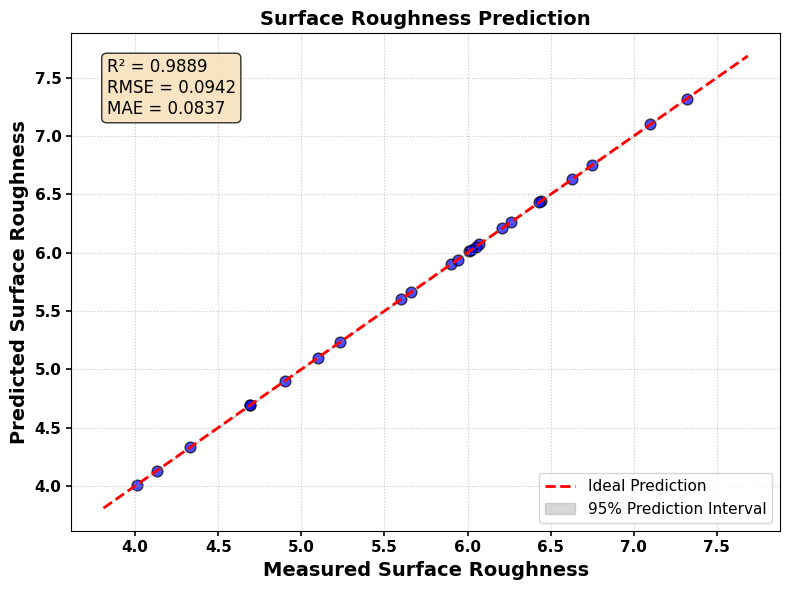
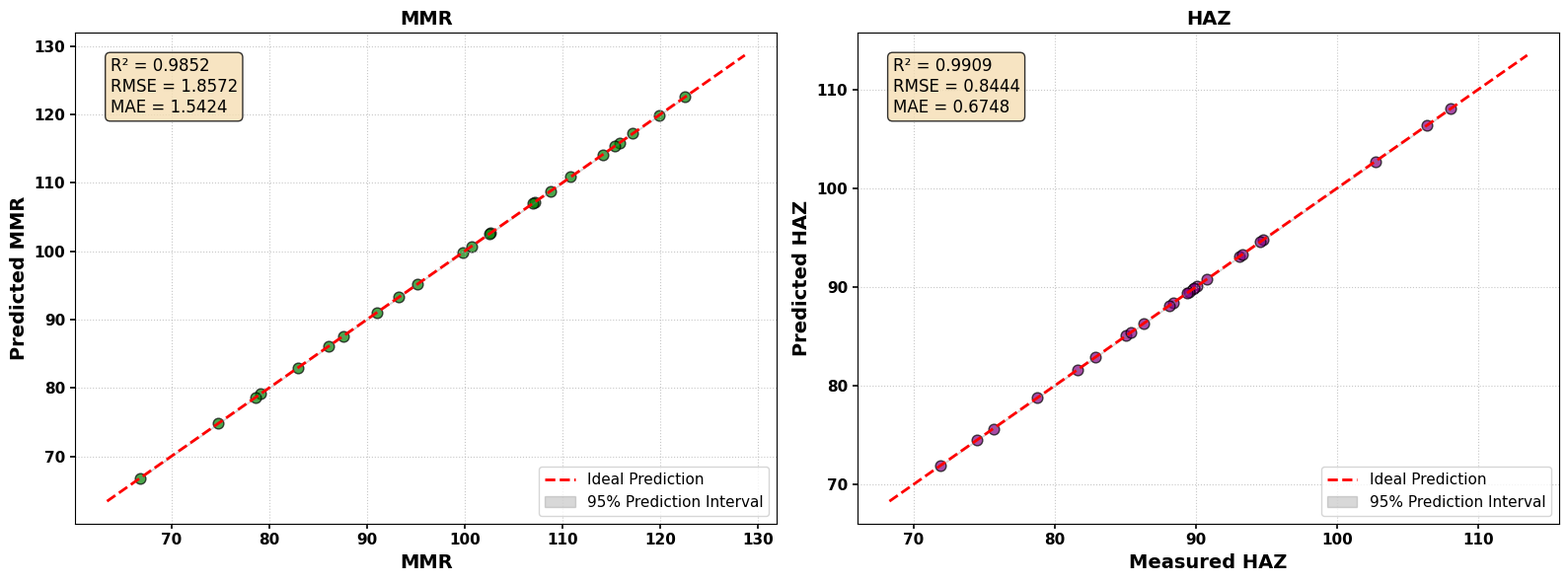

Here is the Python script that generated these plots, in order:
import numpy as np
import pandas as pd
import matplotlib.pyplot as plt

# ============ Dataset ============
df = pd.DataFrame({
    'Surface Roughness': [6.07, 4.01, 6.75, 5.10, 6.01, 5.90, 6.05, 5.66,
    4.13, 5.23, 6.26, 7.32, 4.90, 5.60, 6.44, 6.02,
    4.33, 5.94, 6.21, 7.10, 4.69, 6.63, 6.43, 4.69],
    'MMR': [100.71, 74.77, 119.88, 79.11, 93.27, 99.84, 117.20, 95.14,
    66.76, 82.97, 110.85, 115.82, 90.99, 102.68, 115.36, 102.48,
    86.10, 107.20, 108.79, 122.52, 87.58, 114.14, 107.00, 78.57],
    'HAZ': [90.05, 71.88, 102.71, 85.07, 89.82, 88.42, 89.89, 88.12,
    74.46, 85.36, 93.12, 108.08, 82.88, 86.30, 93.28, 89.51,
    75.64, 89.40, 90.81, 106.40, 78.76, 94.76, 94.59, 81.59]
})

# ============ Data Frame============
y_pred = pd.DataFrame({
    'Surface Roughness': df['Surface Roughness'],
    'MMR': df['MMR'],
    'HAZ': df['HAZ']
})

# ============ Metrices ============
metrics = {
    'Surface Roughness': {'RMSE': 0.0942, 'MAE': 0.0837, 'R2': 0.9889},
    'MMR': {'RMSE': 1.8572, 'MAE': 1.5424, 'R2': 0.9852},
    'HAZ': {'RMSE': 0.8444, 'MAE': 0.6748, 'R2': 0.9909}
}

# ============ Font ============
plt.rcParams['font.family'] = 'DejaVu Sans'

# ============ Function For Plotting ============
def plot_with_metrics(ax, y_true, y_hat, title, x_label, y_label, metric_dict, color='blue'):
    ax.scatter(y_true, y_hat, alpha=0.7, color=color, edgecolors='k', s=60)

    min_val, max_val = min(y_true) * 0.95, max(y_true) * 1.05
    ax.plot([min_val, max_val], [min_val, max_val], 'r--', lw=2, label='Ideal Prediction')

    residuals = y_true - y_hat
    std = np.std(residuals)
    pi_upper = y_hat + 1.96 * std
    pi_lower = y_hat - 1.96 * std
    sort_idx = np.argsort(y_true)
    ax.fill_between(np.array(y_true)[sort_idx], pi_lower[sort_idx], pi_upper[sort_idx],
                    color='gray', alpha=0.3, label='95% Prediction Interval')

    # ============ Title and Axis Label ============
    ax.set_xlabel(x_label, fontsize=14, fontweight='bold')
    ax.set_ylabel(y_label, fontsize=14, fontweight='bold')
    ax.set_title(title, fontsize=14, fontweight='bold')
    ax.tick_params(axis='both', labelsize=11, width=1.2)
    for label in ax.get_xticklabels() + ax.get_yticklabels():
        label.set_fontweight('bold')
    ax.legend(fontsize=11)
    ax.grid(True, linestyle=':', alpha=0.7)
    textstr = f"R² = {metric_dict['R2']:.4f}\nRMSE = {metric_dict['RMSE']:.4f}\nMAE = {metric_dict['MAE']:.4f}"
    ax.text(0.05, 0.95, textstr, transform=ax.transAxes, fontsize=12,
            verticalalignment='top', bbox=dict(boxstyle='round', facecolor='wheat', alpha=0.8))

# ============ Plot 1: Surface Roughness ============
fig, ax = plt.subplots(figsize=(8, 6))
plot_with_metrics(ax,
                  df['Surface Roughness'].values,
                  y_pred['Surface Roughness'].values,
                  'Surface Roughness Prediction',
                  'Measured Surface Roughness',
                  'Predicted Surface Roughness',
                  metrics['Surface Roughness'],
                  color='blue')
plt.tight_layout()
plt.show()
# ============ Plot 2: MMR & HAZ ============

fig, axes = plt.subplots(1, 2, figsize=(16, 6))
targets = ['MMR', 'HAZ']
titles = ['MMR', 'HAZ']
xlabels = ['MMR', 'Measured HAZ']
ylabels = ['Predicted MMR', 'Predicted HAZ']
colors = ['green', 'purple']

for i, ax in enumerate(axes):
    plot_with_metrics(ax,
                      df[targets[i]].values,
                      y_pred[targets[i]].values,
                      titles[i],
                      xlabels[i],
                      ylabels[i],
                      metrics[targets[i]],
                      color=colors[i])

plt.tight_layout()
plt.show()
